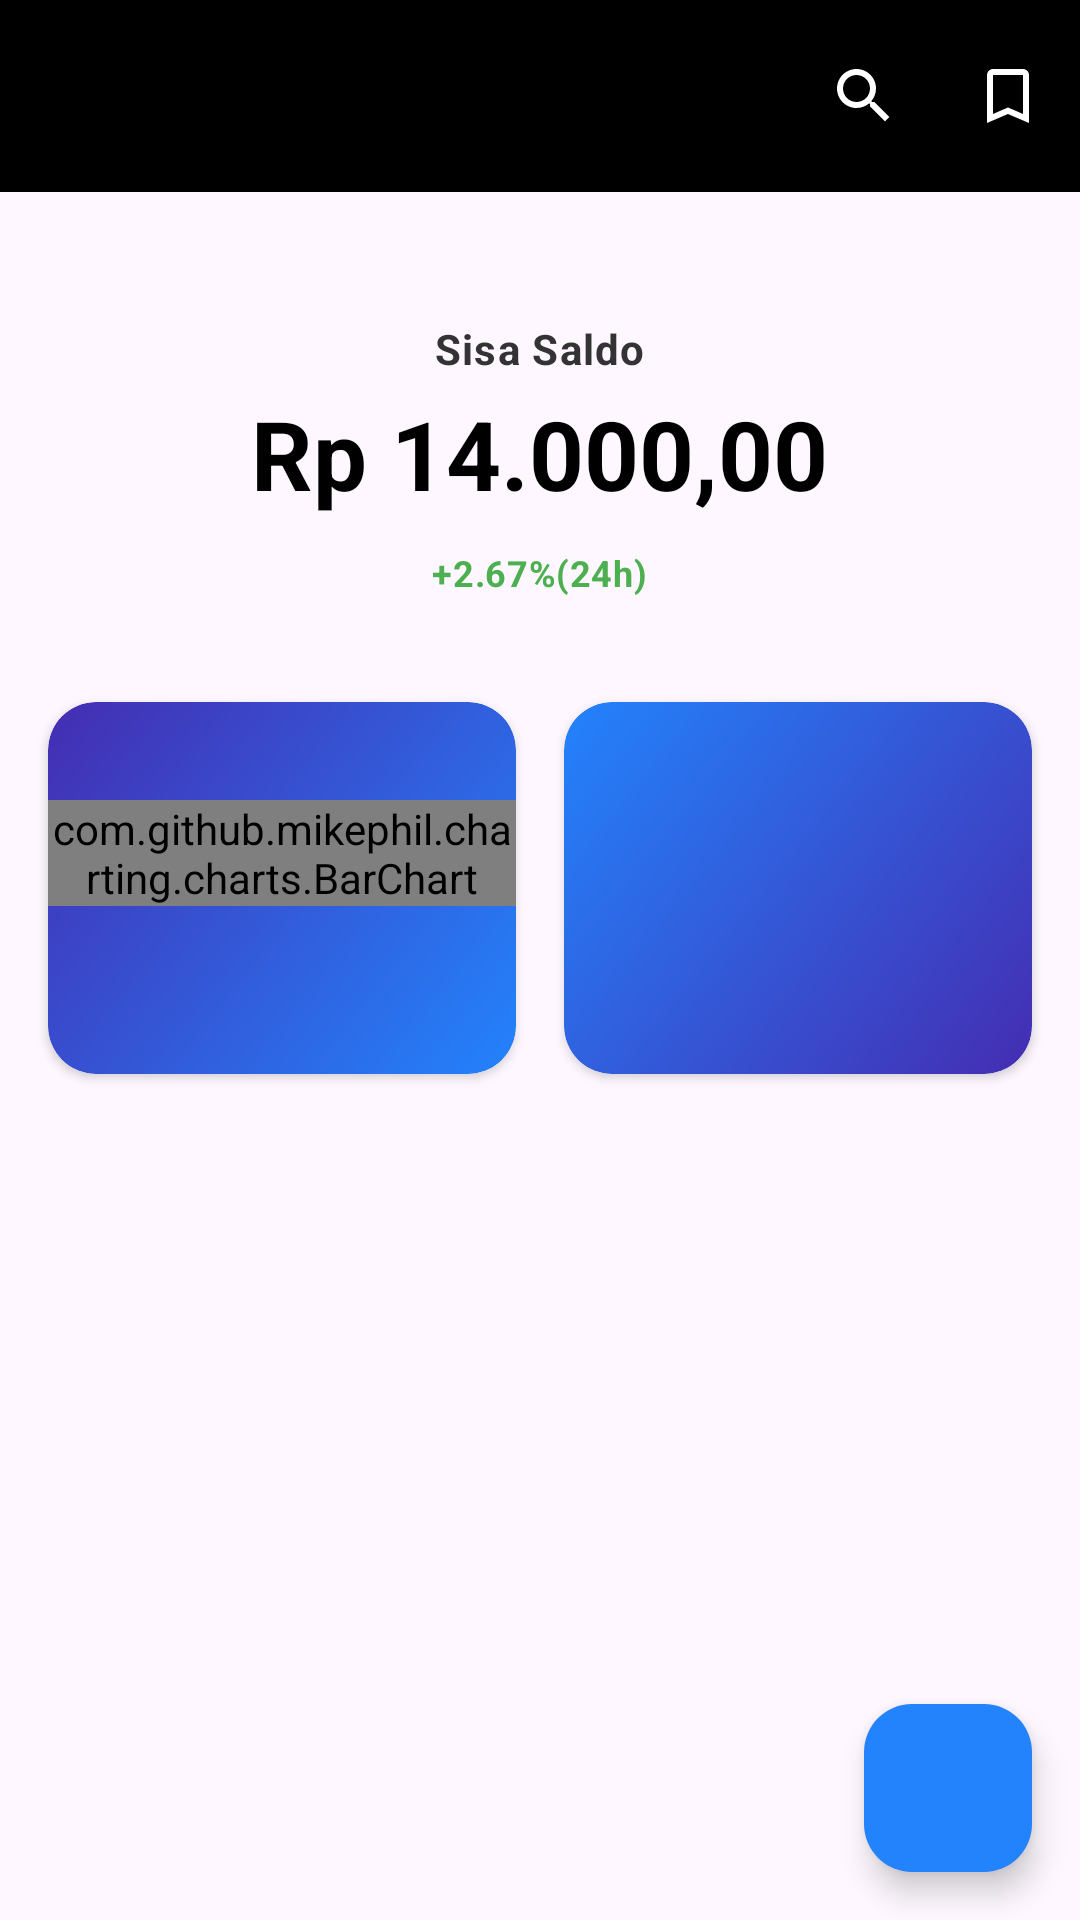

Produce the Android XML layout that renders to this screen, including the resource entries it uses.
<!-- AndroidManifest.xml: application theme Theme.FinanceTrackerApplication -->
<!-- res/layout/fragment_dashboard.xml -->
<?xml version="1.0" encoding="utf-8"?>
<androidx.coordinatorlayout.widget.CoordinatorLayout xmlns:android="http://schemas.android.com/apk/res/android"
    xmlns:app="http://schemas.android.com/apk/res-auto"
    android:layout_width="match_parent"
    android:layout_height="match_parent"
    android:fitsSystemWindows="true">

    <com.google.android.material.appbar.AppBarLayout
        android:id="@+id/app_bar"
        android:layout_width="match_parent"
        android:layout_height="wrap_content"
        android:fitsSystemWindows="true">

        <com.google.android.material.appbar.CollapsingToolbarLayout
            android:id="@+id/toolbar_layout"
            android:layout_width="match_parent"
            android:layout_height="match_parent"
            android:fitsSystemWindows="true"
            app:contentScrim="?attr/colorPrimary"
            app:layout_scrollFlags="scroll|exitUntilCollapsed">


            <LinearLayout
                android:layout_width="match_parent"
                android:layout_height="302dp"
                android:layout_marginTop="?attr/actionBarSize"
                android:gravity="center"
                android:orientation="vertical"
                android:paddingBottom="124dp">

                <TextView
                    style="@style/TextBodyMain"
                    android:layout_width="wrap_content"
                    android:layout_height="wrap_content"
                    android:text="Sisa Saldo"
                    android:textStyle="bold" />

                <TextView
                    android:id="@+id/dash.tv_total_saldo"
                    android:layout_width="wrap_content"
                    android:layout_height="wrap_content"
                    android:layout_marginTop="4dp"
                    android:layout_marginBottom="10dp"
                    android:text="Rp 14.000,00"
                    android:textColor="@color/black"
                    android:textSize="32sp"
                    android:textStyle="bold" />

                <TextView
                    style="@style/TextBodySecondary"
                    android:layout_width="wrap_content"
                    android:layout_height="wrap_content"
                    android:text="+2.67%(24h)"
                    android:textColor="@color/text_income_alt"
                    android:textStyle="bold" />
            </LinearLayout>

            <LinearLayout
                android:layout_width="match_parent"
                android:layout_height="wrap_content"
                android:layout_gravity="bottom"
                android:orientation="horizontal"
                android:paddingHorizontal="8dp"
                android:weightSum="2">

                <androidx.cardview.widget.CardView
                    android:layout_width="0dp"
                    android:layout_height="124dp"
                    android:layout_margin="8dp"
                    android:layout_weight="1"
                    android:elevation="16dp"
                    app:cardCornerRadius="16dp">

                    <LinearLayout
                        android:id="@+id/tesss"
                        android:layout_width="match_parent"
                        android:layout_height="match_parent"
                        android:background="@drawable/cograd_purple_to_blue"
                        android:orientation="vertical">

                        <TextView
                            style="@style/TextBodySecondary"
                            android:layout_width="wrap_content"
                            android:layout_height="wrap_content" />

                        <TextView
                            style="@style/TextBodySecondary"
                            android:layout_width="wrap_content"
                            android:layout_height="wrap_content" />


                        <com.github.mikephil.charting.charts.BarChart
                            android:id="@+id/dash.chart_income"
                            android:layout_width="match_parent"
                            android:layout_height="wrap_content"
                            android:layout_gravity="bottom" />
                    </LinearLayout>
                </androidx.cardview.widget.CardView>

                <androidx.cardview.widget.CardView
                    android:layout_width="0dp"
                    android:layout_height="124dp"
                    android:layout_margin="8dp"
                    android:layout_weight="1"
                    android:elevation="16dp"
                    app:cardCornerRadius="16dp">

                    <LinearLayout
                        android:layout_width="match_parent"
                        android:layout_height="match_parent"
                        android:background="@drawable/cograd_blue_to_purple"
                        android:orientation="vertical">

                        <TextView
                            style="@style/TextBodySecondary"
                            android:layout_width="wrap_content"
                            android:layout_height="wrap_content" />

                    </LinearLayout>
                </androidx.cardview.widget.CardView>
            </LinearLayout>

            <com.google.android.material.appbar.MaterialToolbar
                android:id="@+id/toolbar"
                android:layout_width="match_parent"
                android:layout_height="?attr/actionBarSize"
                android:background="@color/black"
                app:layout_collapseMode="pin"
                app:menu="@menu/dashboard_menu" />

        </com.google.android.material.appbar.CollapsingToolbarLayout>
    </com.google.android.material.appbar.AppBarLayout>

    <androidx.recyclerview.widget.RecyclerView
        android:id="@+id/dash.rv_transaksi"
        android:layout_width="match_parent"
        android:layout_height="match_parent"
        app:layout_behavior="@string/appbar_scrolling_view_behavior" />

    <com.google.android.material.floatingactionbutton.FloatingActionButton
        android:id="@+id/dash.fab_add_trans"
        android:layout_width="wrap_content"
        android:layout_height="wrap_content"
        android:src="@drawable/ic_add"
        app:tint="@color/white"
        app:backgroundTint="@color/color_primary"
        android:layout_margin="16dp"
        android:layout_gravity="bottom|end"/>

</androidx.coordinatorlayout.widget.CoordinatorLayout>
<!-- resources referenced by this layout -->
<resources>
  <color name="black">#FF000000</color>
  <color name="color_primary">#2383FC</color>
  <color name="text_income_alt">#4CAF50</color>
  <color name="white">#FFFFFFFF</color>
  <!-- drawable cograd_blue_to_purple (drawable) -->
  <?xml version="1.0" encoding="utf-8"?>
  <shape xmlns:android="http://schemas.android.com/apk/res/android"
      android:shape="rectangle">
      <corners android:radius="16dp"/>
      <gradient xmlns:android="http://schemas.android.com/apk/res/android"
          android:angle="315"
          android:startColor="@color/color_primary"
          android:endColor="@color/color_primary_gradiant"
          android:type="linear" />
  
  </shape>
  <!-- drawable cograd_purple_to_blue (drawable) -->
  <?xml version="1.0" encoding="utf-8"?>
  <shape xmlns:android="http://schemas.android.com/apk/res/android"
      android:shape="rectangle">
      <corners android:radius="16dp"/>
      <gradient xmlns:android="http://schemas.android.com/apk/res/android"
          android:angle="315"
          android:endColor="@color/color_primary"
          android:startColor="@color/color_primary_gradiant"
          android:type="linear" />
  
  </shape>
  <style name="TextBodyMain" parent="TextAppearance.Material3.BodyLarge">
          <item name="android:textSize">14sp</item> 
          <item name="android:textColor">@color/text_body</item>
      </style>
  <style name="TextBodySecondary" parent="TextAppearance.Material3.BodyMedium">
          <item name="android:textSize">12sp</item> 
          <item name="android:textColor">@color/text_secondary</item>
      </style>
  <style name="Theme.FinanceTrackerApplication" parent="Base.Theme.FinanceTrackerApplication" />
  <color name="color_primary_gradiant">#442DB2</color>
  <color name="text_body">#333333</color>
  <color name="text_secondary">#666666</color>
  <style name="Base.Theme.FinanceTrackerApplication" parent="Theme.Material3.Light.NoActionBar">
          
          
      </style>
</resources>
